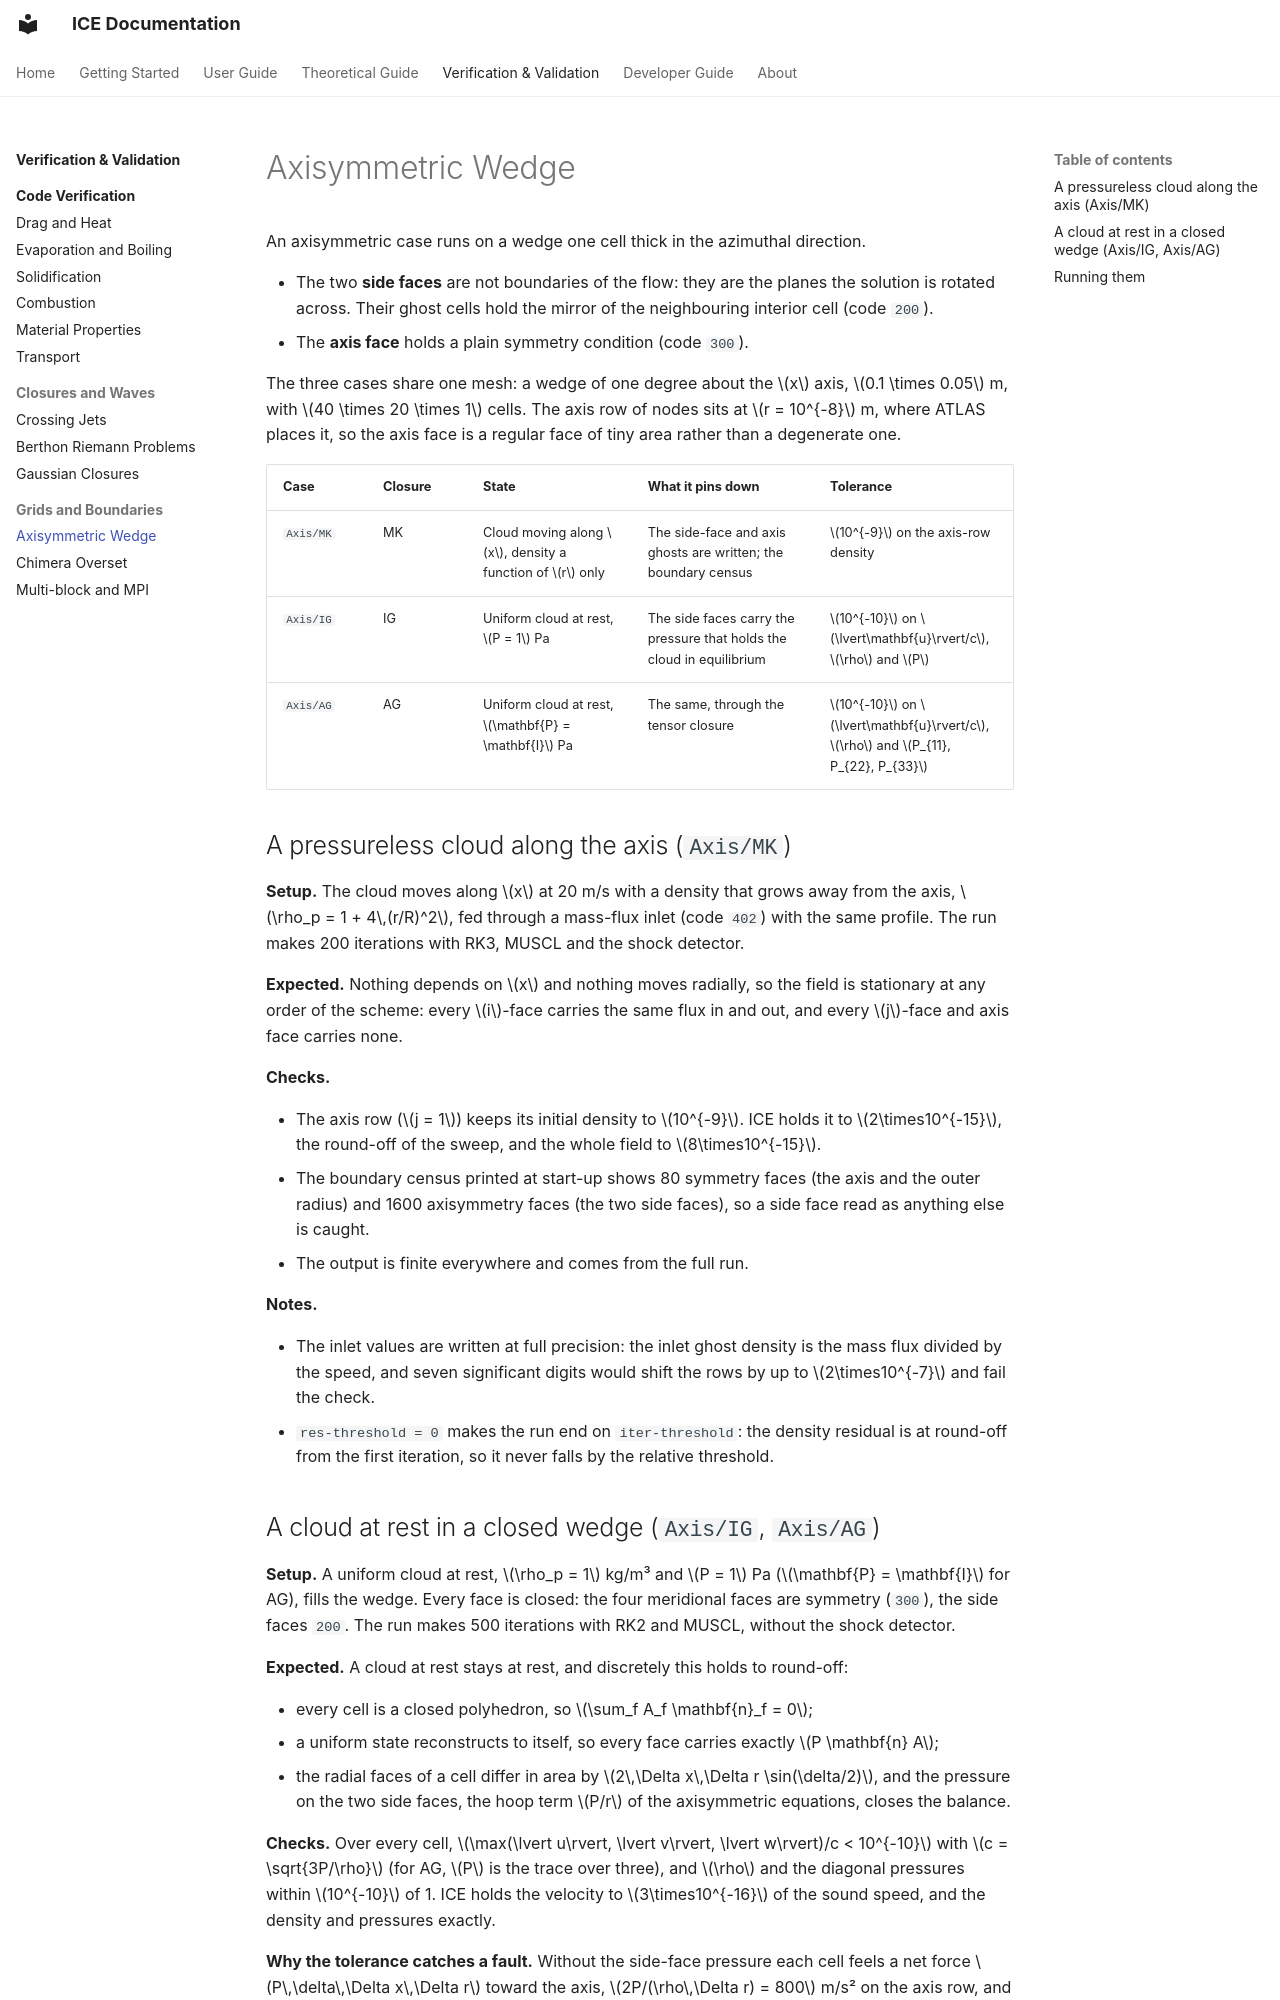

repository: open-hydra/ICE · page: vv/axisymmetry/index.html · generator: mkdocs

# Axisymmetric Wedge

An axisymmetric case runs on a wedge one cell thick in the azimuthal direction.

- The two **side faces** are not boundaries of the flow: they are the planes the solution is rotated across. Their
  ghost cells hold the mirror of the neighbouring interior cell (code `200`).
- The **axis face** holds a plain symmetry condition (code `300`).

The three cases share one mesh: a wedge of one degree about the $x$ axis, $0.1 \times 0.05$ m, with
$40 \times 20 \times 1$ cells. The axis row of nodes sits at $r = 10^{-8}$ m, where ATLAS places it, so the axis face
is a regular face of tiny area rather than a degenerate one.

| Case | Closure | State | What it pins down | Tolerance |
|---|---|---|---|---|
| `Axis/MK` | MK | Cloud moving along $x$, density a function of $r$ only | The side-face and axis ghosts are written; the boundary census | $10^{-9}$ on the axis-row density |
| `Axis/IG` | IG | Uniform cloud at rest, $P = 1$ Pa | The side faces carry the pressure that holds the cloud in equilibrium | $10^{-10}$ on $\lvert\mathbf{u}\rvert/c$, $\rho$ and $P$ |
| `Axis/AG` | AG | Uniform cloud at rest, $\mathbf{P} = \mathbf{I}$ Pa | The same, through the tensor closure | $10^{-10}$ on $\lvert\mathbf{u}\rvert/c$, $\rho$ and $P_{11}, P_{22}, P_{33}$ |

## A pressureless cloud along the axis (`Axis/MK`)

**Setup.** The cloud moves along $x$ at 20 m/s with a density that grows away from the axis,
$\rho_p = 1 + 4\,(r/R)^2$, fed through a mass-flux inlet (code `402`) with the same profile. The run makes 200
iterations with RK3, MUSCL and the shock detector.

**Expected.** Nothing depends on $x$ and nothing moves radially, so the field is stationary at any order of the scheme:
every $i$-face carries the same flux in and out, and every $j$-face and axis face carries none.

**Checks.**

- The axis row ($j = 1$) keeps its initial density to $10^{-9}$. ICE holds it to $2\times10^{-15}$, the round-off of
  the sweep, and the whole field to $8\times10^{-15}$.
- The boundary census printed at start-up shows 80 symmetry faces (the axis and the outer radius) and 1600
  axisymmetry faces (the two side faces), so a side face read as anything else is caught.
- The output is finite everywhere and comes from the full run.

**Notes.**

- The inlet values are written at full precision: the inlet ghost density is the mass flux divided by the speed, and
  seven significant digits would shift the rows by up to $2\times10^{-7}$ and fail the check.
- `res-threshold = 0` makes the run end on `iter-threshold`: the density residual is at round-off from the first
  iteration, so it never falls by the relative threshold.
